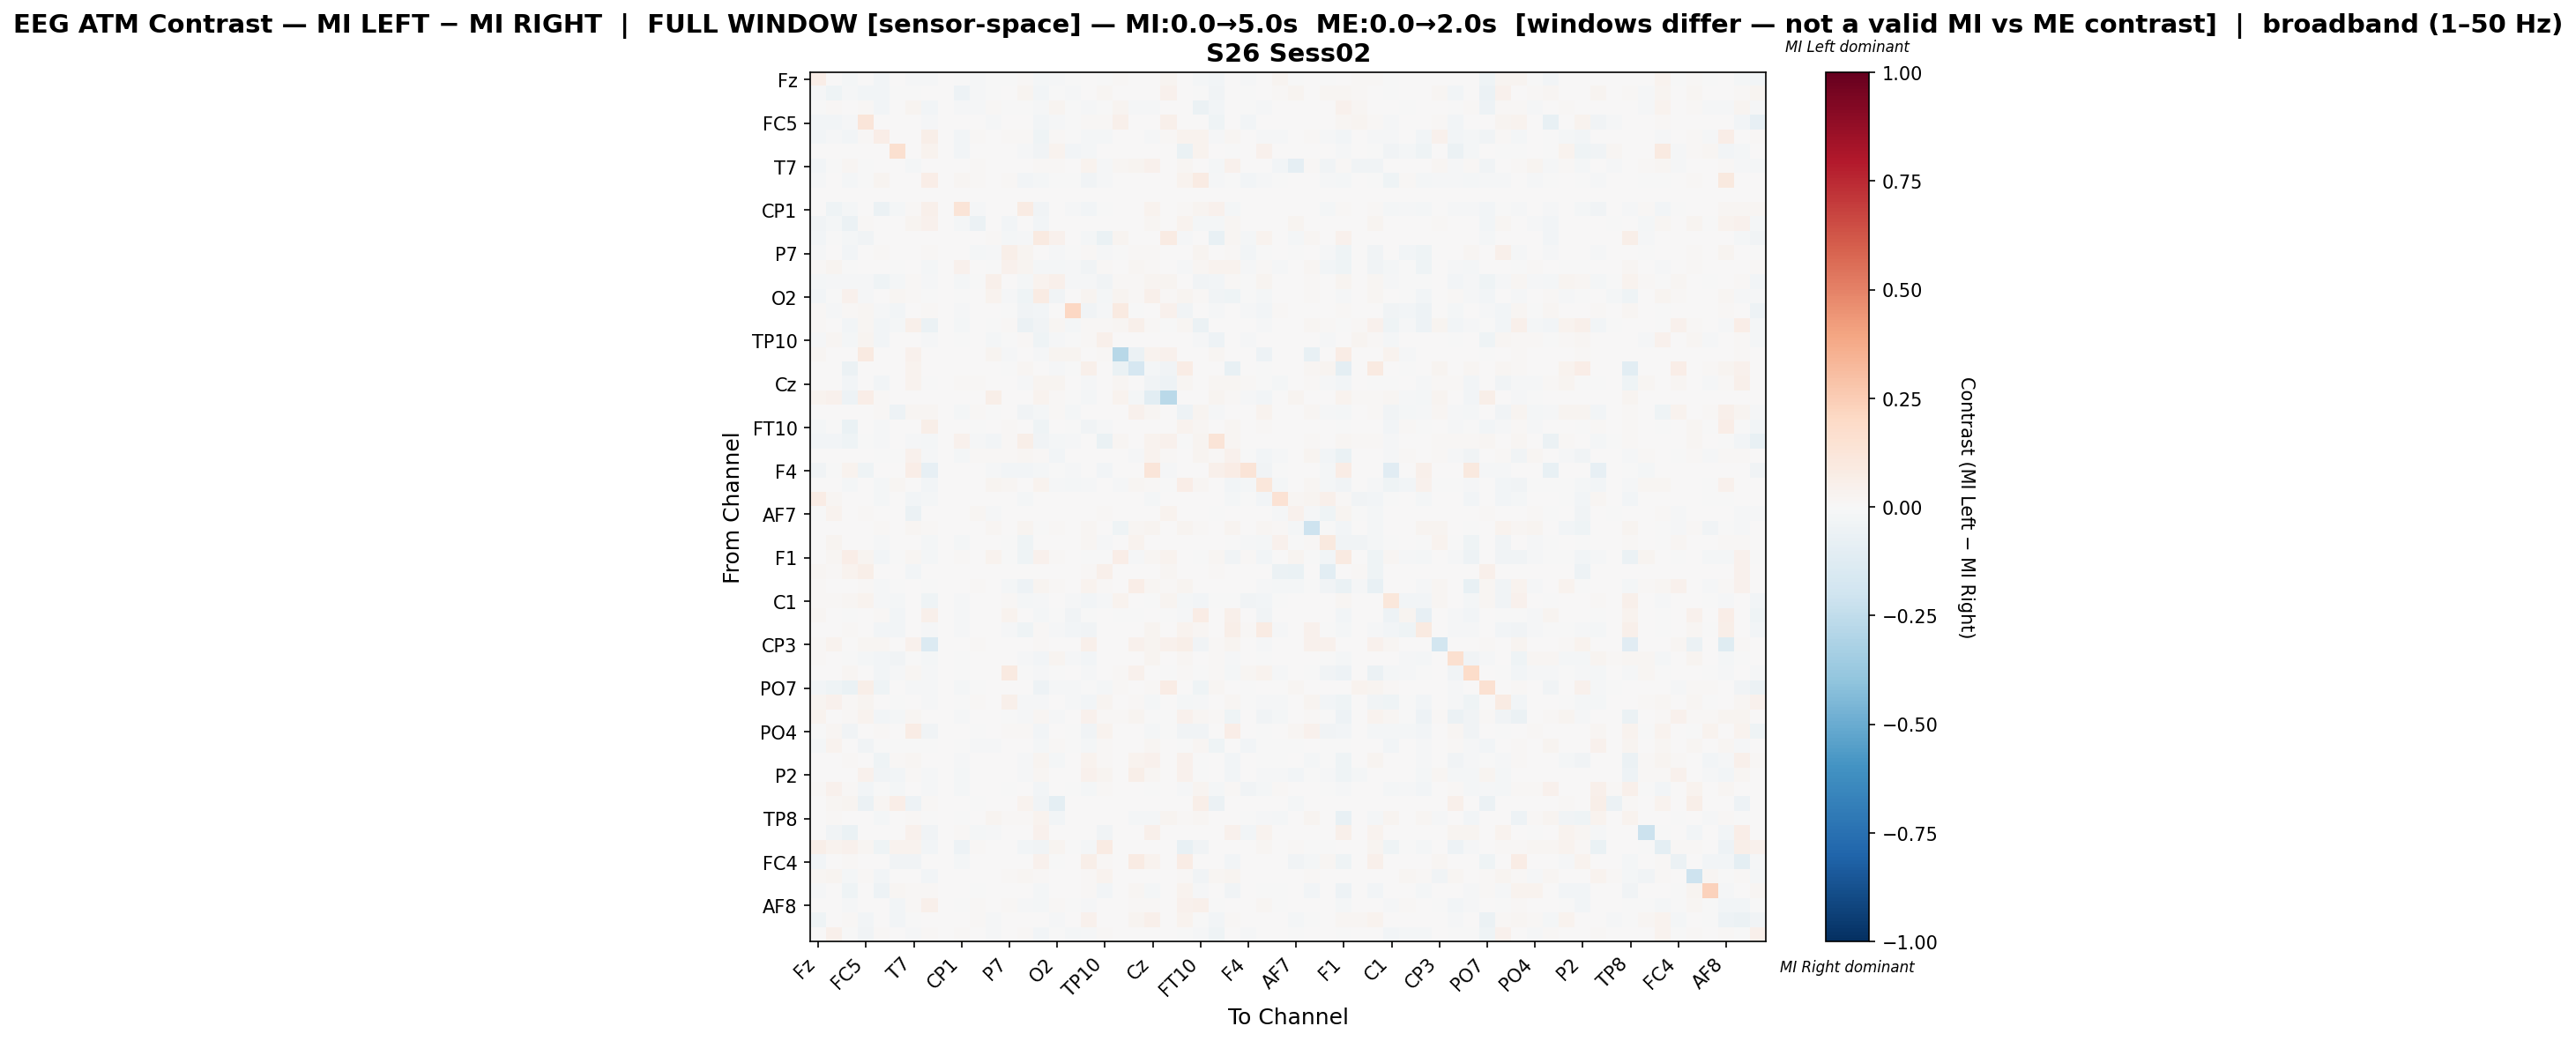

Source data for this figure (header and first rows):
, Fz, F3, FT9, FC5, FC1, C3, T7, TP9, CP5, CP1, Pz, P3, P7, O1, Oz, O2, P4, P8, TP10, CP6, CP2, Cz, C4
Fz, 0.06494, 0.006539, -0.01658, 0.006175, -0.02721, 0.002992, -0.01349, -0.01429, 0.0, -0.003127, -0.01064, -0.005495, -0.004569, 0.01134, -0.02287, -0.0124, -0.0007616, 0.006191, -0.00393, 0.01073, 0.0, 0.0, 0.02775
F3, -0.009903, -0.0455, -0.01444, -0.02694, -0.02884, -0.002607, -0.005122, 0.001847, 0.0, -0.05122, -0.01096, -0.002949, 0.0, 0.02599, -0.02499, -0.003259, -0.01242, 0.0, 0.01766, 0.0, 0.0, 0.0, 0.03972
FT9, -0.005292, 0.009519, 0.006987, 0.01259, -0.02798, 0.003159, 0.02578, -0.0235, 0.0, -0.01053, -0.01459, 0.009038, -0.004235, -0.000784, -0.007962, 0.02921, -0.0001747, -0.01487, -0.0004053, 0.02819, -0.007949, -0.01171, 0.005959
FC5, -0.02968, -0.02529, -0.01175, 0.1222, 0.005527, 0.0, 0.004192, -0.01491, 0.0, 0.0, 0.003685, -0.01491, 0.005094, 0.0, -0.02516, -0.008282, -0.002155, 0.01225, 0.01422, 0.0505, 0.0005419, 0.003468, 0.05115
FC1, -0.02406, -0.009201, -0.02891, 0.007824, 0.06594, 0.002834, 0.0, 0.06227, 0.0, -0.03006, 0.01548, 0.0, 0.01488, 0.01148, -0.0443, 0.008142, -0.004888, -0.01632, -0.01902, 0.0, 0.0, -0.01451, 0.008898
C3, 0.007684, 0.00197, 0.007684, 0.0, 0.003193, 0.1627, 0.0, 0.03516, 0.0, -0.0248, 0.005763, 0.0, 0.0, -0.01388, -0.03651, 0.03156, -0.02434, -0.02064, 0.007684, 0.0, 0.0, 0.0, 0.0
T7, -0.02759, -0.00596, 0.02085, -0.003198, 0.0, 0.0, -0.01919, 0.0, 0.0, 0.00614, 0.01003, 0.0, 0.0, 0.0, 0.007982, 0.008801, 0.0, 0.03807, -0.01089, 0.022, 0.02487, 0.04042, 0.001944
TP9, -0.01171, 0.001162, -0.02289, -0.007401, 0.02408, 0.007779, 0.0, 0.06403, 0.0, 0.01772, 0.01296, 0.0, 0.01337, -0.0284, -0.01719, -0.0009508, -0.002003, -0.03265, -0.01094, 0.0, 0.0, 0.0009592, 0.0
CP5, 0.0, 0.0, 0.0, 0.0, 0.0, 0.0, 0.0, 0.0, 0.0, 0.0, 0.0, 0.0, 0.0, 0.0, 0.0, 0.0, 0.0, 0.0, 0.0, 0.0, 0.0, 0.0, 0.0
CP1, 0.0005114, -0.04542, -0.01886, 0.0, -0.05483, -0.02216, 0.01309, 0.05064, 0.0, 0.13, -0.01046, 0.0, 0.0, 0.07896, -0.0362, 0.002059, -0.009773, -0.0245, -0.002891, 0.0, 0.0, 0.03634, 0.0
Pz, -0.03673, -0.01964, -0.0594, 0.009672, 0.004105, 0.005105, 0.02579, 0.04003, 0.0, -0.02269, -0.05674, 0.0, -0.02618, 0.0, -0.0285, 0.0, 0.0, 0.0, 0.0007804, 0.0, 0.0, 0.02311, 0.001612
P3, -0.02706, -0.005511, -0.01937, -0.03368, 0.0, 0.0, 0.0, 0.0, 0.0, 0.0, 0.0, 0.01175, -0.0196, -0.008573, 0.09238, 0.04312, 0.0, -0.01806, -0.06736, 0.03004, 0.000213, 0.007456, 0.08351
P7, -0.01536, 0.0, -0.028, 0.007093, 0.01464, 0.0, 0.0, 0.01037, 0.0, 0.0, -0.02098, -0.01446, 0.05499, 0.03043, 0.006754, -0.01142, -0.003264, 0.009317, -0.01446, -0.001038, 0.01239, 0.008753, 0.005118
O1, 0.01348, 0.0235, -0.0005993, 0.0, 0.004367, -0.007021, 0.0, -0.02315, 0.0, 0.04132, 0.0, -0.002282, 0.04298, 0.02584, -0.02282, -0.01712, -0.01362, -0.03477, 0.01283, 0.0, 0.01847, 0.01005, 0.0
Oz, -0.01819, -0.01224, -0.01143, -0.01097, -0.04155, -0.01759, 0.007819, -0.01543, 0.0, -0.01981, -0.00742, 0.0498, 0.00776, -0.02256, 0.03858, 0.05029, -0.01217, -0.01384, -0.03128, 0.01507, 0.01414, 0.02798, 0.02684
O2, -0.02937, -0.003745, 0.03971, -0.01222, 0.005574, 0.01904, 0.01416, -0.007773, 0.0, -0.002832, 0.0, 0.03687, -0.01005, -0.04514, 0.07869, -0.03687, 0.0, 0.02545, -0.02188, 0.02376, 0.01401, 0.052, 0.01399
P4, 0.008431, -0.0146, 0.008614, 0.01884, -0.01109, -0.02847, 0.0, 0.01295, 0.0, -0.01275, 0.0, 0.0, -0.002957, -0.03272, -0.02994, 0.0, 0.2032, -0.03383, -0.01479, 0.09068, -0.0005545, 0.0, 0.04012
P8, 0.008768, 0.0, -0.0267, 0.01681, -0.02491, -0.0162, 0.05465, -0.05631, 0.0, -0.0216, 0.0, -0.007339, 0.01048, -0.05584, -0.03136, 0.02194, -0.02246, 0.01286, 0.0135, 0.02083, 0.04881, 0.008139, -0.006555
TP10, -0.01515, 0.01938, -0.02244, 0.02961, -0.02519, 0.002885, 0.005493, -0.01458, 0.0, -0.002187, 0.001335, -0.02083, -0.006086, 0.01094, -0.04346, -0.01056, -0.007607, 0.008163, 0.05461, 0.006467, 0.0, 0.0, 0.004477
CP6, 0.01904, 0.0, 0.003249, 0.08605, 0.0, 0.0, 0.0401, 0.0, 0.0, 0.0, 0.0, 0.02581, -0.01067, 0.0, -0.01033, 0.02581, 0.02637, 0.003521, 0.01227, -0.2737, -0.05888, 0.03698, 0.03949
CP2, 0.0, 0.0, -0.05659, 0.001036, 0.0, 0.0, 0.03568, 0.0, 0.0, 0.0, 0.0, 0.0, -0.004019, 0.0228, 0.003128, -0.00968, -0.0005339, 0.04944, 0.000148, -0.06727, -0.1646, -0.02231, -0.03417
Cz, 0.0, 0.0, -0.03024, 0.00325, -0.03052, 0.0, 0.03775, -0.006264, 0.0, 0.0152, 0.008219, 0.003154, 0.005352, -0.009997, 0.02619, 0.02478, 0.0, -0.01205, 0.0, 0.01931, 0.004704, -0.03177, -0.05013
C4, 0.03875, 0.04246, -0.05116, 0.06806, 0.008865, 0.0, 0.003003, 0.0, 0.0, 0.0, 0.0005719, 0.05576, 0.004253, 0.0, 0.03681, 0.01187, -0.005034, -0.0234, 0.006434, 0.03491, -0.02183, -0.1049, -0.2664
T8, 0.0005053, 0.0, 0.0, 0.0032, 0.008776, -0.05363, 0.01777, 0.02317, 0.0, -0.01567, 0.01078, -0.005315, 0.0002015, -0.03252, -0.01786, 0.01524, -0.02277, 0.00292, 0.0004211, 0.0, 0.04379, 0.02108, 0.0
FT10, -0.01929, -0.001118, -0.06535, 0.0, -0.0112, 0.004873, 0.0, 0.0608, 0.0, 0.00135, -0.004012, 0.0, 0.01534, 0.001799, -0.04151, 0.004405, -0.004532, -0.03766, -0.01074, 0.0, 0.0, 0.003494, 0.0
FC6, -0.02519, -0.02809, -0.04649, -0.00395, -0.01546, 0.0, -0.01204, -0.019, 0.0, 0.03925, -0.009441, -0.02891, 0.01007, 0.05481, -0.03747, -0.02018, -0.009441, 0.0, -0.06517, 0.01678, 0.0, 0.03297, 0.04008
FC2, 0.0, 0.0, 0.0061, 0.0, -0.002592, -0.002077, 0.04301, -0.009867, 0.0, -0.01747, 0.007949, 0.008319, 0.01376, 0.01571, 0.01072, -0.0241, 0.0, 0.002033, 0.0, 0.001849, -0.009317, 0.03596, 0.00952
F4, -0.03404, -0.005026, 0.03571, -0.04135, 0.0, 0.0, 0.06397, -0.08202, 0.0, 0.0, 0.0, -0.01302, -0.02445, -0.02955, -0.01873, -0.002056, -0.01462, 0.0, -0.02445, 0.0, 0.0, 0.1232, -0.008682
F8, 0.0, 0.0, -0.01567, 0.0, -0.01793, 0.02335, 0.0, -0.0281, 0.0, 0.0, 0.0, 0.02464, 0.01739, 0.002758, 0.0336, -0.01191, -0.01843, -0.009154, 0.0, -0.01342, 0.02177, 0.01225, -0.002215
Fp2, 0.07424, 0.01863, 0.0, 0.0, -0.02077, 0.0, -0.02391, -0.01698, 0.0, 0.0, 0.0, 0.0, 0.0, -0.02045, 0.0, 0.0, 0.00486, 0.0, 0.0, 0.0, 0.0, -0.02259, 0.0
AF7, -0.0001032, 0.039, 0.0, 0.01312, 0.0, 0.0, -0.05944, 0.0, 0.0, 0.0, 0.02102, -0.009127, 0.0, 0.0, 0.0, 0.0, 0.0, 0.0, 0.01411, 0.0, 0.0, 0.0, 0.03693
AF3, 0.0, 0.0, 0.0, 0.0, 0.01087, 0.0, 0.01583, 0.01087, 0.0, 0.0, 0.0, 0.01582, 0.006552, 0.02621, -0.001648, 0.008955, 0.0, 0.0195, 0.0, -0.04498, 0.0195, 0.02366, 0.003196
AFz, 0.0, 0.0304, 0.0, 0.0, -0.01126, 0.0, 0.006144, -0.01704, 0.0, -0.01611, 0.0, 0.0, -0.005681, -0.04173, 0.001638, 0.003095, 0.0, 0.01966, -0.009709, 0.0, 0.03168, 0.005718, 0.0
F1, 0.0, 0.02216, 0.06877, 0.0251, -0.0266, -0.00701, 0.02135, -0.02255, 0.0, 0.008209, 0.0, 0.03178, -0.004677, -0.0451, 0.04295, 0.009065, 0.003673, -0.001217, -0.0001689, 0.06421, -0.01506, 0.02293, 0.03683
FT7, 0.0213, 0.01526, 0.03637, 0.05743, 0.0, 0.0, -0.0297, 0.0, 0.0, 0.0, 0.002114, 0.0, 0.0, 0.0, 0.0, 0.0, 0.0, 0.01268, 0.04995, 0.007657, 0.0, 0.0, 0.0201
FC3, 0.01415, 0.0, 0.004292, 0.01369, -0.01539, -0.0005743, 0.0004271, -0.002871, 0.0, 0.004524, 0.01264, 0.0, -0.01826, -0.05306, 0.02436, 0.0143, 0.0, 0.03584, 0.01469, 0.0, 0.06925, 0.0187, 0.01021
C1, 0.01059, 0.01454, 0.01572, 0.03741, -0.009071, -0.01876, 0.0, -0.04297, 0.0, -0.01057, 0.0, 0.0, 0.008846, -0.01583, -0.00938, 0.0, -0.01424, -0.02647, -0.01286, 0.03501, 0.0, -0.0004842, 0.03056
C5, 0.01711, 0.0, -0.004511, 0.0, 0.01128, -0.0255, 0.0, 0.05339, 0.0, -0.01353, 0.0, 0.0003229, 0.03195, 0.006502, -0.01579, -0.006419, -0.03193, -0.006698, 0.0, -0.004511, -0.001908, 0.0, -0.004511
TP7, 0.0, 0.0, 0.01099, 0.0, -0.0283, -0.02475, 0.0, -0.01374, 0.0, -0.01292, 0.0, 0.006664, -0.01308, -0.04586, 0.008027, -0.01247, -0.02448, -0.03876, 0.0, 0.0, 0.0, 0.02434, 0.001933
CP3, 0.009595, 0.03651, 0.0, 0.02153, 0.02181, 0.0, 0.04236, -0.1377, 0.0, 0.0, 0.01217, 0.0, 0.0, 0.0, 0.01474, 0.00234, 0.0, 0.04727, 0.0, 0.0, 0.03908, 0.02364, 0.04072
P1, 0.007886, 0.001996, -0.00251, -0.01802, -0.03075, -0.03652, -0.005644, -0.0203, 0.0, -0.0008333, 0.0, 0.0, 0.0, -0.01409, -0.02768, 0.02454, -0.009505, -0.02535, 0.005411, 0.0, 0.0, 0.02736, 0.0
P5, 0.0, 0.0, 0.01685, 0.006788, -0.02389, -0.009755, 0.02271, -0.01435, 0.0, -0.005879, 0.0, 0.0004682, 0.09003, -0.002297, -0.009755, -0.005196, 0.003933, -0.009755, 0.0, 0.009597, 0.04598, 0.001294, -0.006473
PO7, -0.02435, -0.0393, -0.06344, 0.05556, -0.04506, 0.0, -0.01361, -0.01261, 0.0, -0.01984, -0.003526, 0.003866, 0.0, 0.0, -0.05406, -0.01222, -0.00782, -0.001857, -0.01844, 0.01376, 0.0, 0.01135, 0.07317
PO3, 0.03111, 0.04608, 0.01503, 0.02916, 0.001032, -0.005573, 0.006899, -0.01486, 0.0, -0.002189, 0.007941, 0.0, 0.05113, -0.01224, -0.01416, 0.0, -0.01376, -0.02484, 0.03046, 0.0, 0.01497, -0.01776, 0.0
POz, 0.03479, 0.0, 0.01139, 0.03847, -0.03093, -0.01624, 0.01899, 0.003088, 0.0, -0.012, 0.0, 0.0, -0.005333, -0.01293, 0.02256, -0.008298, 0.002799, 0.04214, 0.01201, 0.009433, 0.02882, -0.003027, -0.002958
PO4, -0.006291, 0.02229, -0.03827, 0.0, 0.01086, 0.0, 0.07202, -0.03505, 0.0, 0.0, -0.005904, 0.0, 0.01433, 0.007863, -0.03014, 0.0, -0.006553, -0.03827, 0.03287, 0.0, 0.0, -0.01599, -0.003145
PO8, -0.01654, 0.03604, 0.003796, -0.03705, -0.003797, -0.004444, -0.005798, -0.0009938, 0.0, -0.007702, -0.008827, -0.008222, 0.001846, 0.004619, -0.02178, 0.009611, -0.0002667, -0.0174, 0.01346, 0.0, 0.0, 0.01928, 0.0
P6, 0.007705, 0.0, 0.0127, 0.0, -0.04587, 0.009018, 0.0208, 0.0, 0.0, -0.01088, 0.0, 0.0, 0.0, -0.009252, 0.02716, -0.01704, 0.0, 0.03504, 0.01415, 0.0, 0.03411, 0.04307, 0.0
P2, 0.00363, 0.0, 0.004632, 0.04044, -0.0337, -0.02782, 0.01452, -0.007918, 0.0, -0.0168, 0.0, 0.0, 0.0, -0.01016, 0.02201, 0.002105, 0.0, 0.04069, 0.02723, 0.007136, 0.05846, 0.02181, 0.0
CPz, 0.01223, 0.03931, 0.008103, -0.02444, -0.0003276, -0.02092, 0.0, -0.01155, 0.0, -0.02208, 0.0, 0.0, -0.001016, 0.001799, -0.02778, 0.0, -0.006236, -0.02277, 0.01501, 0.0, 0.0, -0.0002945, 0.0
CP4, 0.002313, 0.01954, 0.0277, -0.05893, 0.02194, 0.06856, -0.05349, 0.0128, 0.0, 0.0, -0.0009066, 0.0, 0.0, 0.03656, -0.03536, -0.09882, 0.0, 0.0, 0.002313, 0.0, 0.0, 0.0, 0.0
TP8, 0.001591, 0.009089, 0.001591, 0.0, -0.01795, 0.001591, 0.008521, -0.001541, 0.0, -0.007763, 0.0, 0.02863, 0.01449, 0.01442, 0.03488, -0.02435, 0.00534, 0.003636, 0.001591, 0.0, -0.01848, -0.02261, 0.0266
C6, 0.0, -0.0353, -0.06346, 0.0, 0.0, 0.0, 0.03972, -0.03455, 0.0, 0.01535, -0.02028, -0.01097, 0.003879, 0.006633, 0.03972, 0.0, 0.0, 0.0, -0.03793, 0.0, 0.0, 0.04936, 0.0
C2, 0.05473, 0.03221, 0.03928, 0.01808, -0.04409, 0.03631, 0.03134, -0.0242, 0.0, -0.05296, 0.0141, 0.0, 0.0, -0.02971, -0.03757, 0.02421, -0.0009585, -0.0168, 0.07861, 0.0, 0.00199, 0.003648, 0.0
FC4, -0.02557, 0.0, 0.01052, 0.0, 0.0, -0.03892, -0.03543, 0.0, 0.0, -0.01946, 0.0, 0.0, 0.0, 0.0, 0.04485, -0.006743, 0.0, 0.06092, 0.01151, 0.0, 0.08553, 0.03416, 0.0
FT8, 0.02333, 0.02685, -0.02208, 0.008311, -0.02982, 0.004635, 0.0, -0.03098, 0.0, 0.0, 0.007359, 0.0, 0.01263, 0.01662, 0.01103, 0.0, 0.0, 0.01438, 0.0342, 0.0, 0.0, 0.0, 0.0
F6, -0.01493, 0.0, -0.03974, 0.0, -0.0539, 0.0196, 0.01157, 0.01205, 0.0, 0.0, -0.000669, 0.0, 0.0, 0.0, -0.0219, 0.00198, 0.0, 0.008247, -0.02461, 0.0, 0.01638, -0.02034, 0.0
AF8, 0.0, 0.0, -0.009146, 0.0, 0.003075, -0.02651, 0.009255, 0.05428, 0.0, -0.003418, 0.009563, 0.0, 0.0125, -0.01248, -0.01594, 0.007846, -0.004639, -0.01422, 0.0, 0.0, 0.01311, 0.01167, 0.0
AF4, -0.04127, 0.00565, 0.008275, -0.02999, 0.0, -0.02489, -0.001657, 0.0, 0.0, 0.004455, 0.01516, -0.01076, 0.0, 0.0, 0.001231, -0.009478, 0.0, 0.04326, 0.0005753, 0.006567, 0.02984, 0.04838, 0.0003863
FCz, 0.001497, 0.04967, -0.006013, -0.03274, 0.009173, 0.0002666, -0.008227, 0.01223, 0.0, 0.01245, 0.0003548, -0.008588, 0.00576, 0.0131, -0.02855, -0.003765, -0.01905, -0.01011, 0.008389, 0.0, 0.0, 0.0, 0.0
